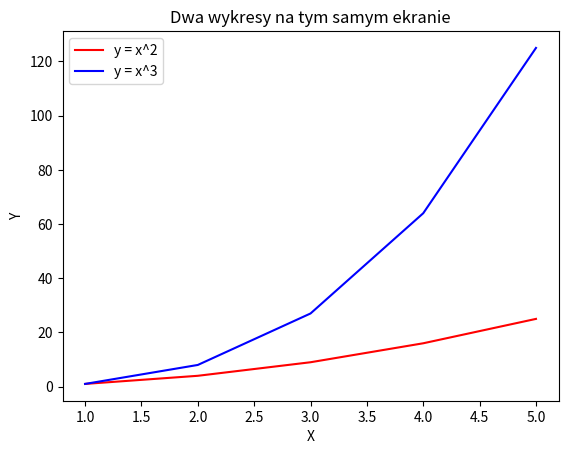

Write the Python code that produced this figure.
import matplotlib.pyplot as plt

x = [1, 2, 3, 4, 5]
y1 = [1, 4, 9, 16, 25]
y2 = [1, 8, 27, 64, 125]

plt.plot(x, y1, color='red', label='y = x^2')
plt.plot(x, y2, color='blue', label='y = x^3')

plt.xlabel('X')
plt.ylabel('Y')
plt.title("Dwa wykresy na tym samym ekranie")
plt.legend()

plt.show()
